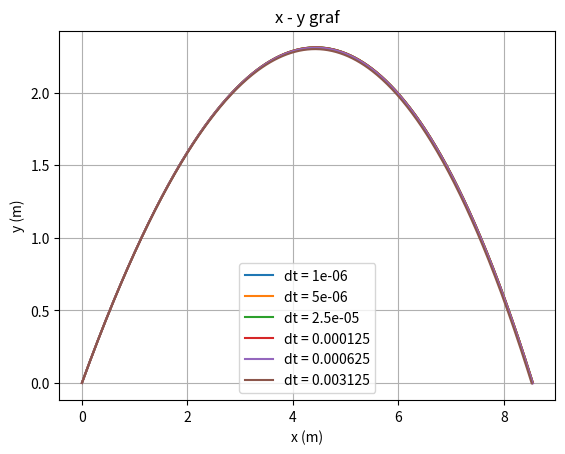

The matplotlib source for this figure:
import math
import matplotlib.pyplot as plt

class Projectile:
    
    def __init__(self, V0, θ, X0, Y0, m, b):

        self.V0 = V0
        self.θ = θ
        self.X0 = X0
        self.Y0 = Y0

        self.g = 9.81
        self.m = m
        self.b = b

    #################################################################################################################################################################################################################################################

    def __move(self, dt):

        v = math.sqrt(self.Vx**2 + self.Vy**2)
        a_x = - (self.b / self.m) * v * self.Vx
        a_y = - self.g - (self.b / self.m) * v * self.Vy 

        self.Vx = self.Vx + a_x * dt
        self.Vy = self.Vy + a_y * dt

        self.X = self.X + self.Vx * dt
        self.Y = self.Y + self.Vy * dt

        self.X_list.append(self.X)
        self.Y_list.append(self.Y)

    #################################################################################################################################################################################################################################################
   
    def plot_trajectory(self, dt):

        self.X = self.X0
        self.Y = self.Y0

        θ_radian = math.radians(self.θ)
        self.Vx = self.V0 * math.cos(θ_radian)
        self.Vy = self.V0 * math.sin(θ_radian)

        self.X_list = [self.X]
        self.Y_list = [self.Y]

        while self.Y >= 0:

            self.__move(dt)
        
        return self.X_list, self.Y_list

V0 = 10
θ = 45
X0 = 0
Y0 = 0
m = 10

ro = 1
Cd = 1
A = 0.5

b = (ro * Cd * A) / 2

dt = 1e-6

plt.figure()

for i in range (6): 

    p = Projectile(V0, θ, X0, Y0, m, b)
    
    X_list, Y_list = p.plot_trajectory(dt)

    plt.plot(X_list, Y_list, label=f"dt = {round(dt, 7)}")

    dt = dt *5

plt.xlabel("x (m)")
plt.ylabel("y (m)")
plt.title("x - y graf")
plt.grid(True)
plt.legend()
plt.show()
